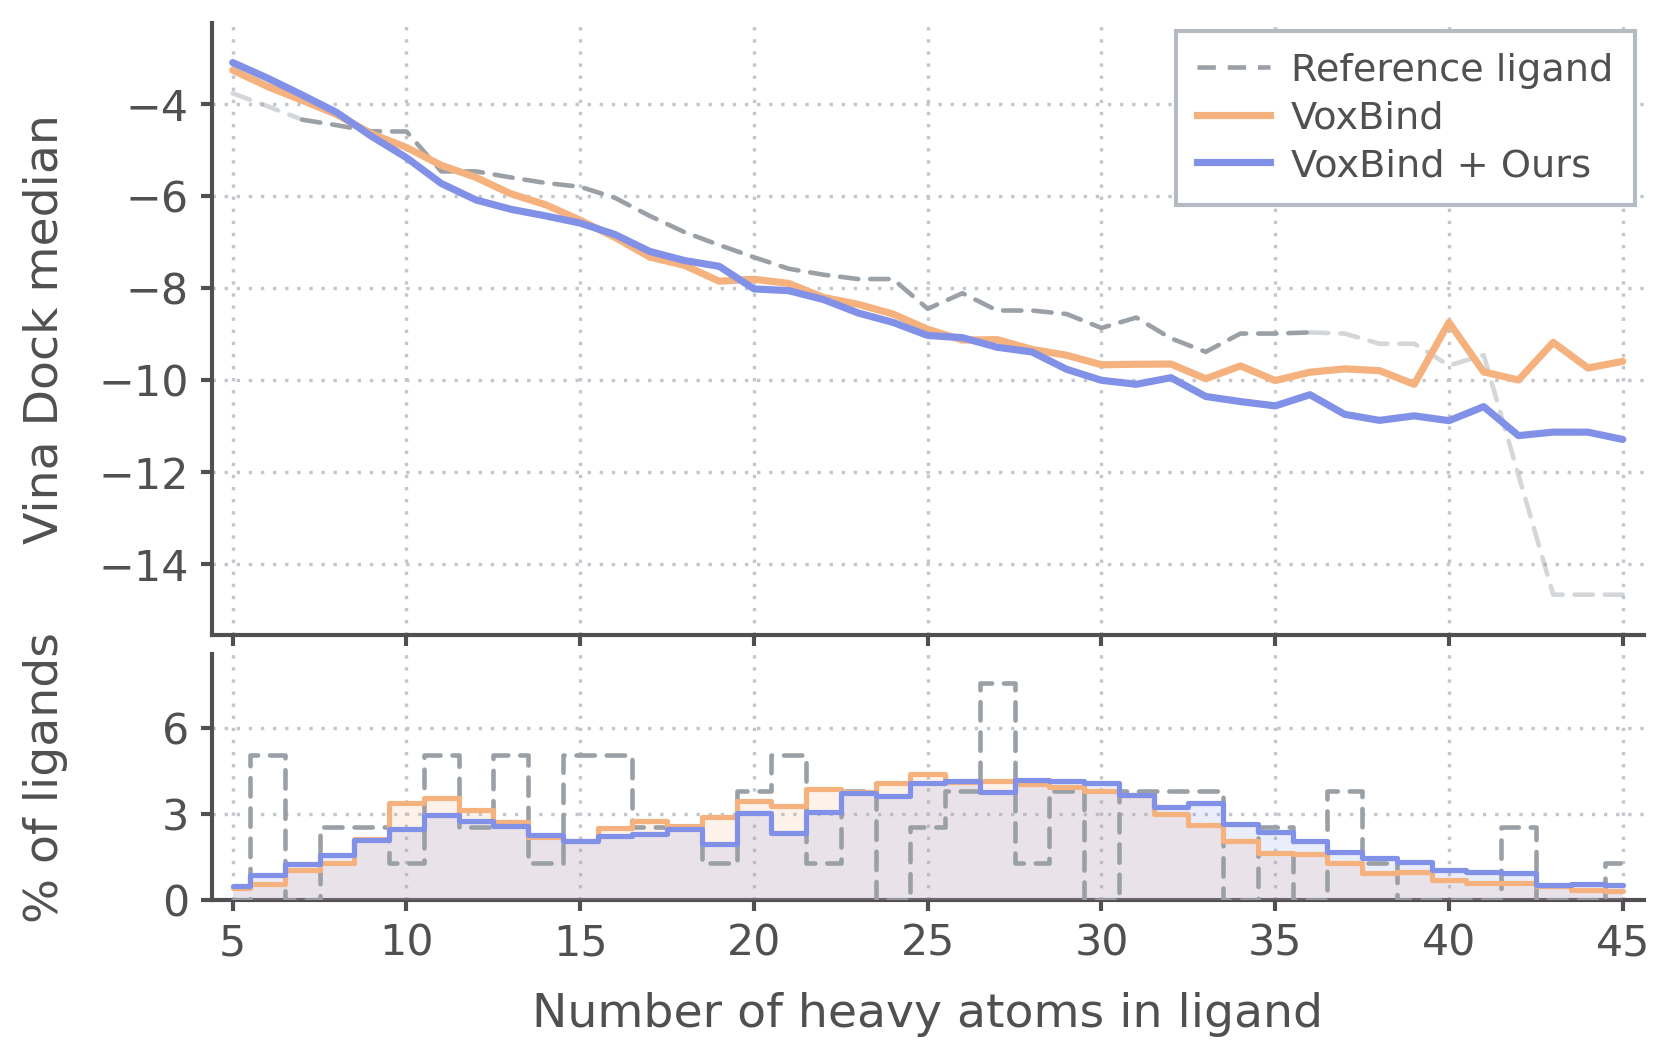

The table this chart was drawn from, first rows:
heavy_atoms, n_voxbind, voxbind_mean, voxbind_median, voxbind_pct, n_ours, ours_mean, ours_median, ours_pct, n_reference_exact, n_reference_window, reference_mean, reference_median, reference_pct
5, 32, -2.788, -3.266, 0.406, 39, -3.092, -3.101, 0.495, 0, 8, -3.780, -3.769, 0.000
6, 44, -2.491, -3.620, 0.558, 68, -3.491, -3.438, 0.864, 4, 9, -3.971, -4.049, 5.063
7, 81, -3.915, -3.922, 1.027, 98, -3.795, -3.806, 1.245, 0, 13, -4.188, -4.341, 0.000
8, 100, -4.286, -4.232, 1.268, 122, -3.939, -4.189, 1.550, 2, 15, -4.498, -4.463, 2.532
9, 168, -4.635, -4.651, 2.130, 164, -4.661, -4.706, 2.083, 2, 19, -4.748, -4.595, 2.532
10, 266, -5.005, -4.944, 3.373, 194, -5.121, -5.166, 2.464, 1, 20, -4.798, -4.599, 1.266
11, 280, -5.297, -5.332, 3.550, 232, -5.667, -5.726, 2.947, 4, 20, -5.371, -5.465, 5.063
12, 248, -5.541, -5.595, 3.144, 217, -5.911, -6.085, 2.756, 2, 24, -5.500, -5.465, 2.532
13, 213, -5.811, -5.951, 2.701, 203, -6.147, -6.287, 2.578, 4, 24, -5.622, -5.596, 5.063
14, 172, -6.093, -6.188, 2.181, 177, -6.330, -6.431, 2.248, 1, 24, -5.707, -5.716, 1.266
15, 163, -5.835, -6.525, 2.067, 161, -6.461, -6.588, 2.045, 4, 24, -5.845, -5.800, 5.063
16, 199, -6.744, -6.899, 2.523, 176, -6.790, -6.836, 2.235, 4, 23, -6.189, -6.039, 5.063
17, 218, -6.737, -7.325, 2.764, 181, -6.995, -7.203, 2.299, 2, 25, -6.552, -6.432, 2.532
18, 202, -7.358, -7.506, 2.561, 194, -7.350, -7.401, 2.464, 2, 22, -6.750, -6.784, 2.532
19, 229, -7.691, -7.850, 2.904, 152, -7.353, -7.527, 1.931, 1, 24, -6.993, -7.064, 1.266
20, 273, -7.677, -7.808, 3.461, 239, -7.923, -8.017, 3.036, 3, 20, -7.178, -7.330, 3.797
21, 259, -7.450, -7.899, 3.284, 184, -7.723, -8.055, 2.337, 4, 18, -7.437, -7.579, 5.063
22, 306, -8.051, -8.201, 3.880, 242, -8.158, -8.248, 3.074, 1, 19, -7.547, -7.709, 1.266
23, 296, -8.225, -8.353, 3.753, 295, -8.279, -8.540, 3.747, 3, 23, -7.777, -7.803, 3.797
24, 323, -8.425, -8.563, 4.095, 287, -8.649, -8.745, 3.645, 0, 23, -7.770, -7.803, 0.000
25, 347, -8.805, -8.894, 4.400, 322, -8.923, -9.029, 4.090, 2, 23, -8.150, -8.449, 2.532
26, 326, -8.887, -9.128, 4.133, 327, -9.049, -9.077, 4.153, 3, 19, -8.052, -8.111, 3.797
27, 328, -9.216, -9.120, 4.159, 297, -9.195, -9.285, 3.772, 6, 21, -8.284, -8.487, 7.595
28, 320, -9.394, -9.331, 4.057, 329, -9.404, -9.387, 4.179, 1, 21, -8.432, -8.487, 1.266
29, 311, -9.035, -9.459, 3.943, 326, -9.698, -9.764, 4.141, 3, 24, -8.531, -8.564, 3.797
30, 301, -9.546, -9.665, 3.816, 322, -9.983, -10, 4.090, 0, 22, -8.631, -8.866, 0.000
31, 290, -9.530, -9.655, 3.677, 289, -10.06, -10.09, 3.671, 3, 21, -8.774, -8.640, 3.797
32, 236, -9.827, -9.650, 2.992, 254, -10.12, -9.946, 3.226, 3, 15, -9.186, -9.092, 3.797
33, 206, -10.22, -9.969, 2.612, 267, -10.47, -10.35, 3.391, 3, 17, -9.265, -9.385, 3.797
34, 161, -9.835, -9.690, 2.041, 208, -10.57, -10.46, 2.642, 0, 15, -9.127, -8.987, 0.000
35, 128, -10.24, -10.01, 1.623, 187, -10.53, -10.56, 2.375, 2, 15, -9.127, -8.987, 2.532
36, 126, -9.736, -9.827, 1.598, 161, -10.55, -10.32, 2.045, 0, 12, -9.040, -8.963, 0.000
37, 101, -9.582, -9.754, 1.281, 130, -10.71, -10.74, 1.651, 3, 9, -8.923, -8.987, 3.797
38, 74, -9.828, -9.793, 0.938, 114, -10.82, -10.87, 1.448, 1, 8, -10.41, -9.208, 1.266
39, 77, -10.09, -10.09, 0.976, 105, -10.89, -10.78, 1.334, 0, 8, -10.41, -9.208, 0.000
40, 54, -9.043, -8.745, 0.685, 82, -10.93, -10.88, 1.042, 0, 6, -11.32, -9.681, 0.000
41, 47, -9.736, -9.821, 0.596, 75, -10.63, -10.57, 0.953, 0, 7, -11.06, -9.456, 0.000
42, 46, -9.847, -9.995, 0.583, 73, -10.96, -11.2, 0.927, 2, 4, -12.26, -12.06, 2.532
43, 38, -9.372, -9.179, 0.482, 41, -11.31, -11.13, 0.521, 0, 3, -13.37, -14.66, 0.000
44, 26, -10.34, -9.736, 0.330, 42, -11.17, -11.13, 0.533, 0, 3, -13.37, -14.66, 0.000
45, 25, -9.179, -9.591, 0.317, 41, -11.05, -11.29, 0.521, 1, 3, -13.37, -14.66, 1.266
